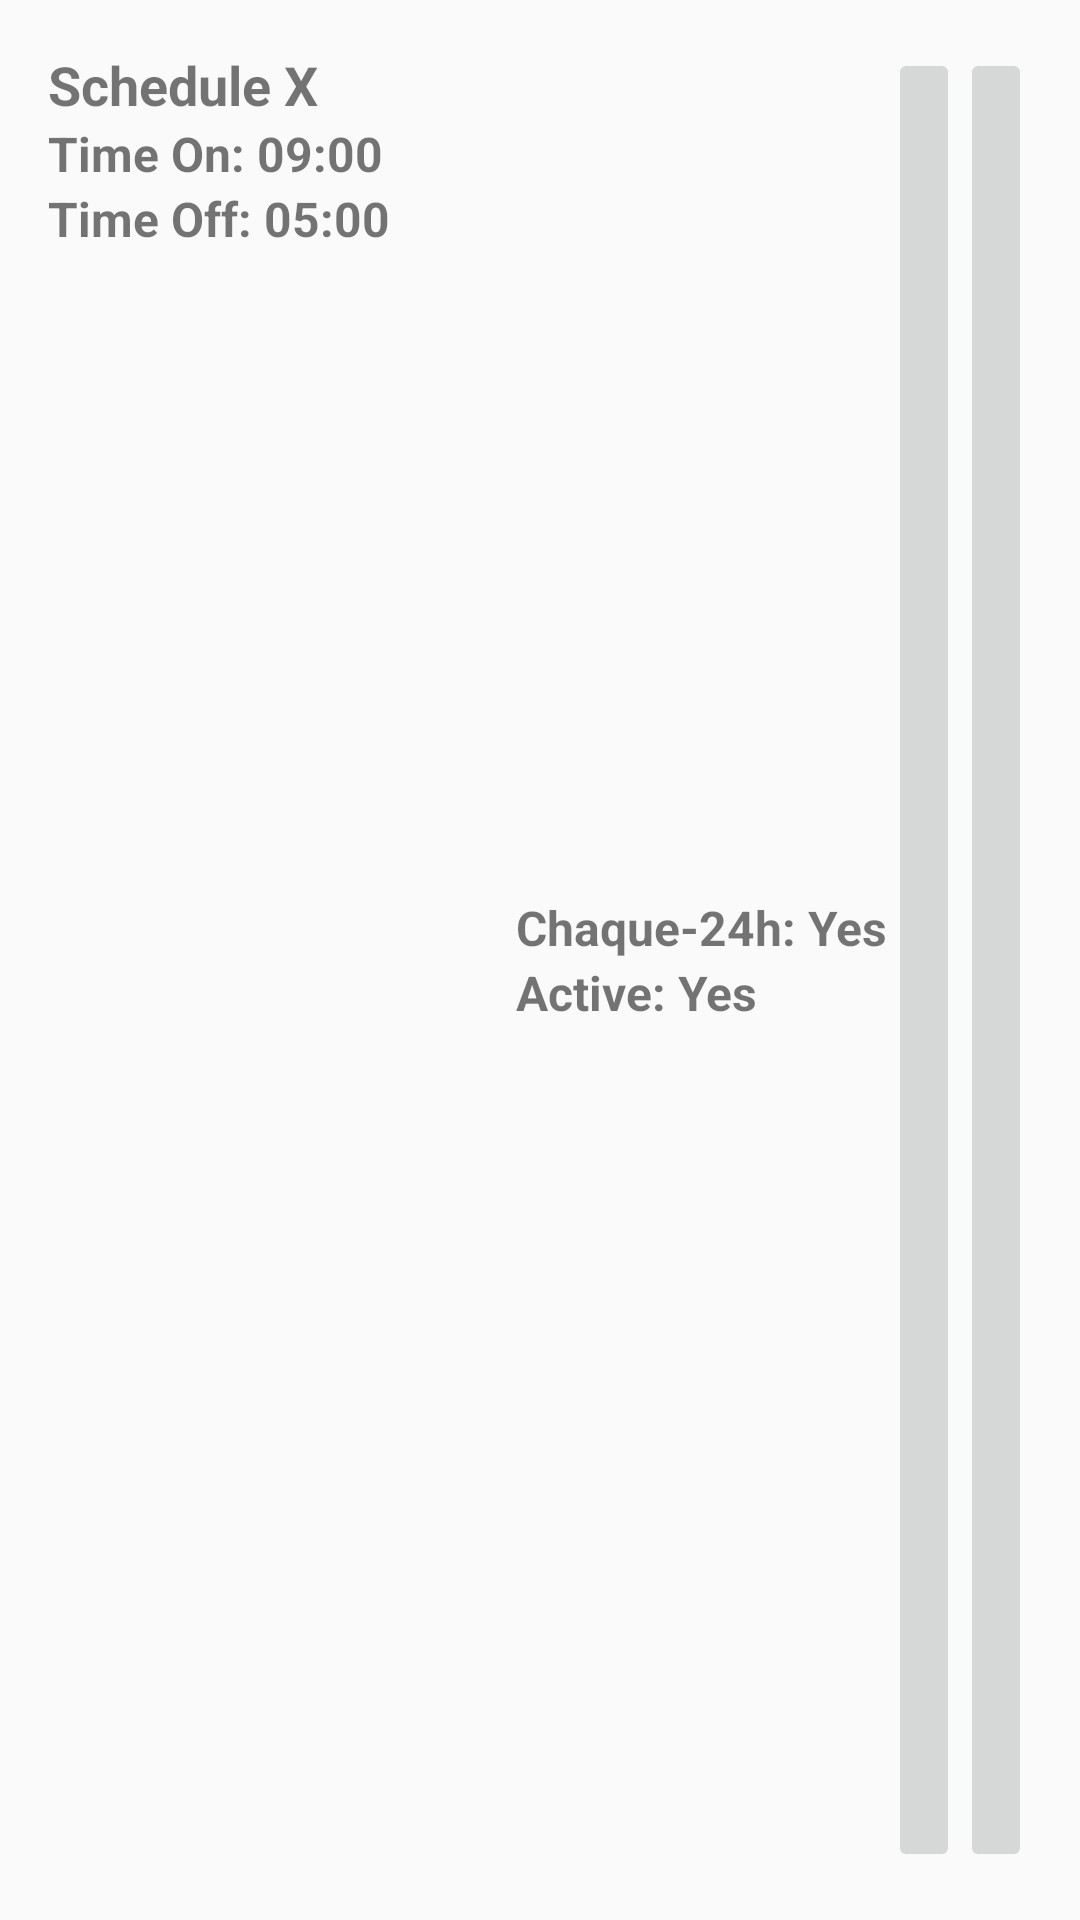

The Android layout XML behind this screen, and the referenced resources:
<!-- AndroidManifest.xml: application theme Theme.Automatism -->
<!-- res/layout/schedule_listview_row.xml -->
<?xml version="1.0" encoding="utf-8"?>
<LinearLayout
    xmlns:android="http://schemas.android.com/apk/res/android"
    android:layout_width="match_parent"
    android:layout_height="wrap_content"
    android:orientation="horizontal"
    android:padding="16dp">

    <LinearLayout
        android:layout_width="0dp"
        android:layout_height="wrap_content"
        android:layout_weight="1"
        android:orientation="vertical">

        <TextView
            android:id="@+id/textName"
            android:layout_width="wrap_content"
            android:layout_height="wrap_content"
            android:text="Schedule X"
            android:textSize="18sp"
            android:textStyle="bold" />

        <TextView
            android:id="@+id/textTimeOn"
            android:layout_width="wrap_content"
            android:layout_height="wrap_content"
            android:text="Time On: 09:00"
            android:textSize="16sp"
            android:textStyle="bold" />

        <TextView
            android:id="@+id/textTimeOff"
            android:layout_width="wrap_content"
            android:layout_height="wrap_content"
            android:text="Time Off: 05:00"
            android:textSize="16sp"
            android:textStyle="bold" />

    </LinearLayout>

    <LinearLayout
        android:layout_width="wrap_content"
        android:layout_height="wrap_content"
        android:orientation="vertical"
        android:layout_gravity="center_vertical">

        <TextView
            android:id="@+id/textChaque24h"
            android:layout_width="wrap_content"
            android:layout_height="wrap_content"
            android:text="Chaque-24h: Yes"
            android:textSize="16sp"
            android:textStyle="bold" />

        <TextView
            android:id="@+id/textActive"
            android:layout_width="wrap_content"
            android:layout_height="wrap_content"
            android:text="Active: Yes"
            android:textSize="16sp"
            android:textStyle="bold" />

    </LinearLayout>

    <ImageButton
        android:id="@+id/btnEdit"
        android:layout_width="wrap_content"
        android:layout_height="match_parent"
        android:src="@drawable/ic_edit" />

    <ImageButton
        android:id="@+id/btnDelete"
        android:layout_width="wrap_content"
        android:layout_height="match_parent"
        android:src="@drawable/ic_delete" />

</LinearLayout>
<!-- resources referenced by this layout -->
<resources>
  <style name="Theme.Automatism" parent="Base.Theme.Automatism" />
  <style name="Base.Theme.Automatism" parent="Theme.AppCompat.Light.DarkActionBar">
          
          
      </style>
</resources>
